Run: headless pygame with SDL's dummy video driver; simulated clock (each Clock.tick advances the game by its frame time, no real sleeping); random seed 0; keys injected as events and as key.get_pressed() state; no mouse input.
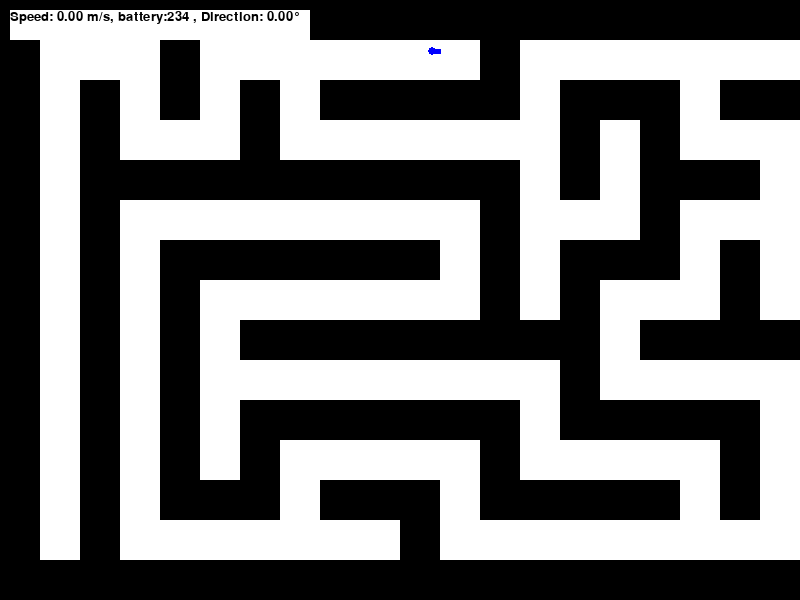
Frame 1 of 2 · flips 1–60 · no input
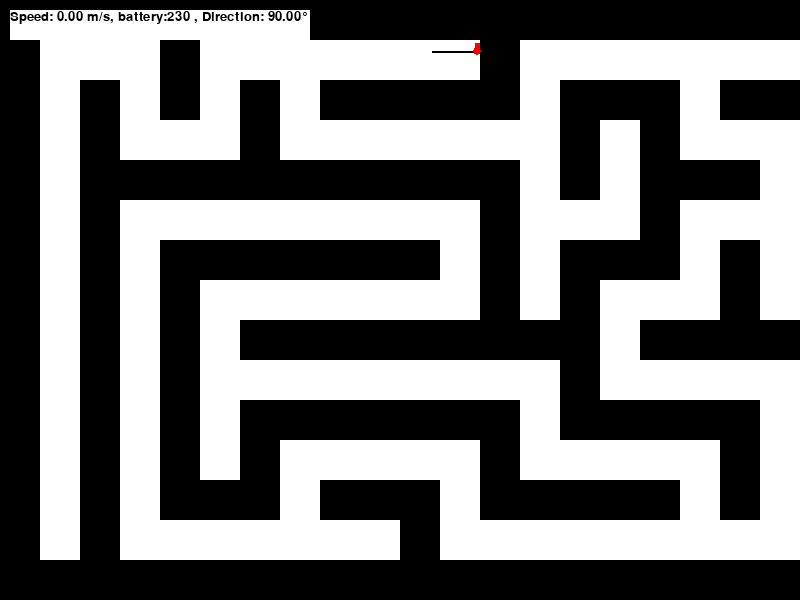
Frame 2 of 2 · flips 61–180 · tapped SPACE, RETURN · held RIGHT (→), D

The pygame program that drew these frames:

import pygame
import math
import time
import random
from collections import deque

# Initialize Pygame
pygame.init()

# Constants
SCREEN_WIDTH = 800
SCREEN_HEIGHT = 600
PIXEL_TO_CM = 2.5
DRONE_RADIUS_CM = 10
DRONE_RADIUS_PX = int(DRONE_RADIUS_CM / PIXEL_TO_CM)
SENSOR_UPDATE_RATE = 10  # 10Hz
MAX_BATTERY_LIFE_SEC = 240  # 8 minutes
MAX_SPEED_MPS = 3
ACCELERATION_MPS2 = 1
MAX_PITCH_DEG = 10
MAX_ROLL_DEG = 10
MAX_YAW_SPEED_DPS = 100

# Set up the display
screen = pygame.display.set_mode((SCREEN_WIDTH, SCREEN_HEIGHT))
pygame.display.set_caption("Drone Maze Navigation")

# Colors
WHITE = (255, 255, 255)
BLACK = (0, 0, 0)
BLUE = (0, 0, 255)
RED = (255, 0, 0)
GREEN = (0, 255, 0)

# Font
font = pygame.font.SysFont('Arial', 20)


# ----------------------------------------------------------------------------------------------------
def bfs_find_path(points, start, dest):
    # Create a dictionary to store the neighbors of each point
    neighbors = {point: [] for point in points}

    # Define a simple neighbor-finding function (e.g., points within distance 1)
    def find_neighbors(point):
        x, y = point
        possible_neighbors = [(x + 1, y), (x - 1, y), (x, y + 1), (x, y - 1)]
        return [neighbor for neighbor in possible_neighbors if neighbor in points]

    # Populate the neighbors dictionary
    for point in points:
        neighbors[point] = find_neighbors(point)

    # BFS setup
    queue = deque([(start, [start])])  # queue stores (current_point, path_to_current_point)
    visited = set()

    while queue:
        current, path = queue.popleft()

        if current == dest:
            return path

        if current in visited:
            continue

        visited.add(current)

        for neighbor in neighbors[current]:
            if neighbor not in visited:
                queue.append((neighbor, path + [neighbor]))

    return None  # Return None if no path is found


# ----------------------------------------------------------------------------------------------------
# Drone class
class Drone:
    def __init__(self, x, y):
        self.initial_x = x
        self.initial_y = y
        self.reset()


    def reset(self):
        self.x = self.initial_x
        self.y = self.initial_y
        self.home=(self.x, self.y)
        self.vx = 0
        self.vy = 0
        self.yaw = 0
        self.pitch = 0
        self.roll = 0
        self.current_index = 0
        self.battery = MAX_BATTERY_LIFE_SEC
        self.crashed = False
        self.path = [(self.x, self.y)]  # Initialize the path with the starting position
        self.path_to_home = self.bfs_find_path(self.path, self.path[len(self.path) - 1],self.home)  # Initialize the path with the home position

    def go_home(self):
        if self.path_to_home and self.current_index < len(self.path_to_home):
            self.current_position = self.path_to_home[self.current_index]
            self.current_index += 1
        else:
            self.current_index = 0  # Reset if the destination is reached

    from collections import deque

    def bfs_find_path(self,path, start, dest):
        # Create a dictionary to store the neighbors of each point
        neighbors = {point: [] for point in path}

        # Define a neighbor-finding function based on distance (within 4 units)
        def find_neighbors(point):
            x, y = point
            possible_neighbors = []
            for px in range(x - 4, x + 5):
                for py in range(y - 4, y + 5):
                    if (px, py) != point and (px, py) in path:
                        possible_neighbors.append((px, py))
            return possible_neighbors

        # Populate the neighbors dictionary
        for point in path:
            neighbors[point] = find_neighbors(point)

        # BFS setup
        queue = deque([(start, [start])])  # queue stores (current_point, path_to_current_point)
        visited = set()

        while queue:
            current, path = queue.popleft()

            if current == dest:
                return path

            if current in visited:
                continue

            visited.add(current)

            for neighbor in neighbors[current]:
                if neighbor not in visited:
                    queue.append((neighbor, path + [neighbor]))

        return None  # Return None if no path is found

    def move(self):
        # Update position based on velocity
        if not self.crashed:
            self.x += self.vx / PIXEL_TO_CM
            self.y += self.vy / PIXEL_TO_CM

            # Append the new position to the path
            self.path.append((int(self.x), int(self.y)))

            # Decrease battery life
            self.battery -= 1 / SENSOR_UPDATE_RATE

    def draw(self, screen):
        # Draw the path
        if len(self.path) > 1:
            pygame.draw.lines(screen, BLACK, False, [(int(x), int(y)) for x, y in self.path], 2)

        # Draw the drone as an arrow
        arrow_length = DRONE_RADIUS_PX * 2
        end_x = self.x + arrow_length * math.cos(math.radians(self.yaw))
        end_y = self.y - arrow_length * math.sin(math.radians(self.yaw))
        color = RED if self.crashed else BLUE
        pygame.draw.line(screen, color, (self.x, self.y), (end_x, end_y), 5)
        pygame.draw.circle(screen, color, (int(self.x), int(self.y)), DRONE_RADIUS_PX)

    def update_sensors(self):
        # Simulate sensor data (e.g., distance sensors, IMU, barometer, battery)
        # This is just a placeholder implementation
        return {
            'distance': [100, 100, 100, 100, 100, 100],  # Example distances
            'yaw': self.yaw,
            'Vx': self.vx,
            'Vy': self.vy,
            'Z': 0,  # Assuming constant altitude
            'baro': 1013.25,  # Standard atmospheric pressure in hPa
            'bat': self.battery,
            'pitch': self.pitch,
            'roll': self.roll,
            'accX': 0,  # Assuming no acceleration for simplicity
            'accY': 0,
            'accZ': 0,
            'path': self.path,
            'path_to_home': self.path_to_home,
        }

    def check_collision(self, obstacles):
        drone_rect = pygame.Rect(int(self.x - DRONE_RADIUS_PX), int(self.y - DRONE_RADIUS_PX),
                                 DRONE_RADIUS_PX * 2, DRONE_RADIUS_PX * 2)
        for obstacle in obstacles:
            if drone_rect.colliderect(obstacle):
                self.crashed = True
                self.vx = 0
                self.vy = 0
                break


# # Define obstacles (for simplicity, we use rectangles)
# obstacles = [
#     pygame.Rect(200, 150, 100, 300),
#     pygame.Rect(400, 100, 50, 400),
#     pygame.Rect(600, 200, 150, 200),
# ]


# Maze generation
grid_size = 40
rows, cols = SCREEN_HEIGHT // grid_size, SCREEN_WIDTH // grid_size

# Create a grid with walls
grid = [[0 for _ in range(cols)] for _ in range(rows)]

def carve_passages_from(cx, cy):
    directions = [(0, -1), (0, 1), (-1, 0), (1, 0)]
    random.shuffle(directions)
    for dx, dy in directions:
        nx, ny = cx + dx, cy + dy
        nx2, ny2 = cx + 2 * dx, cy + 2 * dy
        if 0 <= nx2 < cols and 0 <= ny2 < rows and grid[ny2][nx2] == 0:
            grid[ny][nx] = 1
            grid[ny2][nx2] = 1
            carve_passages_from(nx2, ny2)

# Start carving passages from a random starting point
start_x, start_y = random.randint(0, cols - 1), random.randint(0, rows - 1)
if start_x % 2 == 0:
    start_x += 1
if start_y % 2 == 0:
    start_y += 1
grid[start_y][start_x] = 0
carve_passages_from(start_x, start_y)

# Define obstacles (all black cells in the grid)
obstacles = []
for row in range(rows):
    for col in range(cols):
        if grid[row][col] == 0:
            obstacles.append(pygame.Rect(col * grid_size, row * grid_size, grid_size, grid_size))

def find_free_position(obstacles):
    while True:
        x = random.randint(DRONE_RADIUS_PX, SCREEN_WIDTH - DRONE_RADIUS_PX)
        y = random.randint(DRONE_RADIUS_PX, SCREEN_HEIGHT - DRONE_RADIUS_PX)
        position = pygame.Rect(x - DRONE_RADIUS_PX, y - DRONE_RADIUS_PX, DRONE_RADIUS_PX * 2, DRONE_RADIUS_PX * 2)
        if not any(obstacle.colliderect(position) for obstacle in obstacles):
            return x, y

# Find a free position for the drone
drone_x, drone_y = find_free_position(obstacles)

# Create a drone instance
drone = Drone(drone_x, drone_y)
#####
temp=0
#####
# Main loop
running = True
last_update_time = time.time()
while running:
    for event in pygame.event.get():
        if event.type == pygame.QUIT:
            running = False
    if drone.battery > (MAX_BATTERY_LIFE_SEC / 2):
        # Handle key presses
        keys = pygame.key.get_pressed()
        if keys[pygame.K_LEFT]:
            drone.vx = -MAX_SPEED_MPS
            drone.yaw = 270  # Point left
        elif keys[pygame.K_RIGHT]:
            drone.vx = MAX_SPEED_MPS
            drone.yaw = 90  # Point right
        else:
            drone.vx = 0

        if keys[pygame.K_UP]:
            drone.vy = -MAX_SPEED_MPS
            drone.yaw = 0  # Point up
        elif keys[pygame.K_DOWN]:
            drone.vy = MAX_SPEED_MPS
            drone.yaw = 180  # Point down
        else:
            drone.vy = 0

        # Move the drone
        drone.move()

        # Check for collisions
        drone.check_collision(obstacles)

        # Update sensors at 10Hz
        current_time = time.time()
        if current_time - last_update_time >= 1 / SENSOR_UPDATE_RATE:
            sensor_data = drone.update_sensors()
            last_update_time = current_time
            print(sensor_data)  # Print sensor data for debugging

        # Clear the screen
        screen.fill(WHITE)

        # Draw the grid
        for row in range(rows):
            for col in range(cols):
                color = (255, 255, 255) if grid[row][col] == 1 else (0, 0, 0)
                pygame.draw.rect(screen, color, (col * grid_size, row * grid_size, grid_size, grid_size))

        # Draw the obstacles
        for obstacle in obstacles:
            pygame.draw.rect(screen, BLACK, obstacle)

        # Draw the drone
        drone.draw(screen)

        # Draw the speed and direction
        speed = math.sqrt(drone.vx ** 2 + drone.vy ** 2)
        direction = drone.yaw
        info_text = font.render(f"Speed: {speed:.2f} m/s, battery:{int(drone.battery)} , Direction: {direction:.2f}°",
                                True, BLACK)
        info_rect = pygame.Rect(10, 10, 300, 30)
        pygame.draw.rect(screen, WHITE, info_rect)
        screen.blit(info_text, (10, 10))

        # Update the display
        pygame.display.flip()

        # Cap the frame rate
        pygame.time.Clock().tick(60)
        # --------------------

        # Restart simulation after crash
        if drone.crashed:
            time.sleep(1)  # Pause for a moment to show the crash

            # print(f"the path: {drone.path}")
            drone_x, drone_y = find_free_position(obstacles)
            drone = Drone(drone_x, drone_y)

    if len(drone.path) > 1 and drone.battery < (MAX_BATTERY_LIFE_SEC / 2) and drone.battery > 0:

        if temp == 0:
            print(f"befor pop len of path:  {len(drone.path)}")
            drone.path = drone.bfs_find_path(drone.path, drone.path[len(drone.path) - 1], drone.home)
            print(f"after bfs:  {drone.path}")
        temp=1

        drone.vx, drone.vy = (drone.path[0])
        drone.path.pop(0)
        print(f"after pop len of path:  {len(drone.path)}")
        # Move the drone
        drone.move()

        # Check for collisions
        drone.check_collision(obstacles)

        # Update sensors at 10Hz
        current_time = time.time()
        if current_time - last_update_time >= 1 / SENSOR_UPDATE_RATE:
            sensor_data = drone.update_sensors()
            last_update_time = current_time
            print(sensor_data)  # Print sensor data for debugging

        # Clear the screen
        screen.fill(WHITE)

        # Draw the obstacles
        for obstacle in obstacles:
            pygame.draw.rect(screen, BLACK, obstacle)

        # Draw the drone
        drone.draw(screen)

        # Draw the speed and direction
        speed = math.sqrt(drone.vx ** 2 + drone.vy ** 2)
        direction = drone.yaw
        info_text = font.render(f"Speed: {speed:.2f} m/s, battery:{int(drone.battery)}, Direction: {direction:.2f}° ",
                                True, BLACK)
        info_rect = pygame.Rect(10, 10, 300, 30)
        pygame.draw.rect(screen, WHITE, info_rect)
        screen.blit(info_text, (10, 10))

        # Update the display
        pygame.display.flip()

        # Cap the frame rate
        pygame.time.Clock().tick(60)

        # --------------------
    elif len(drone.path) == 1:
        time.sleep(2)
        pygame.quit()

pygame.quit()
